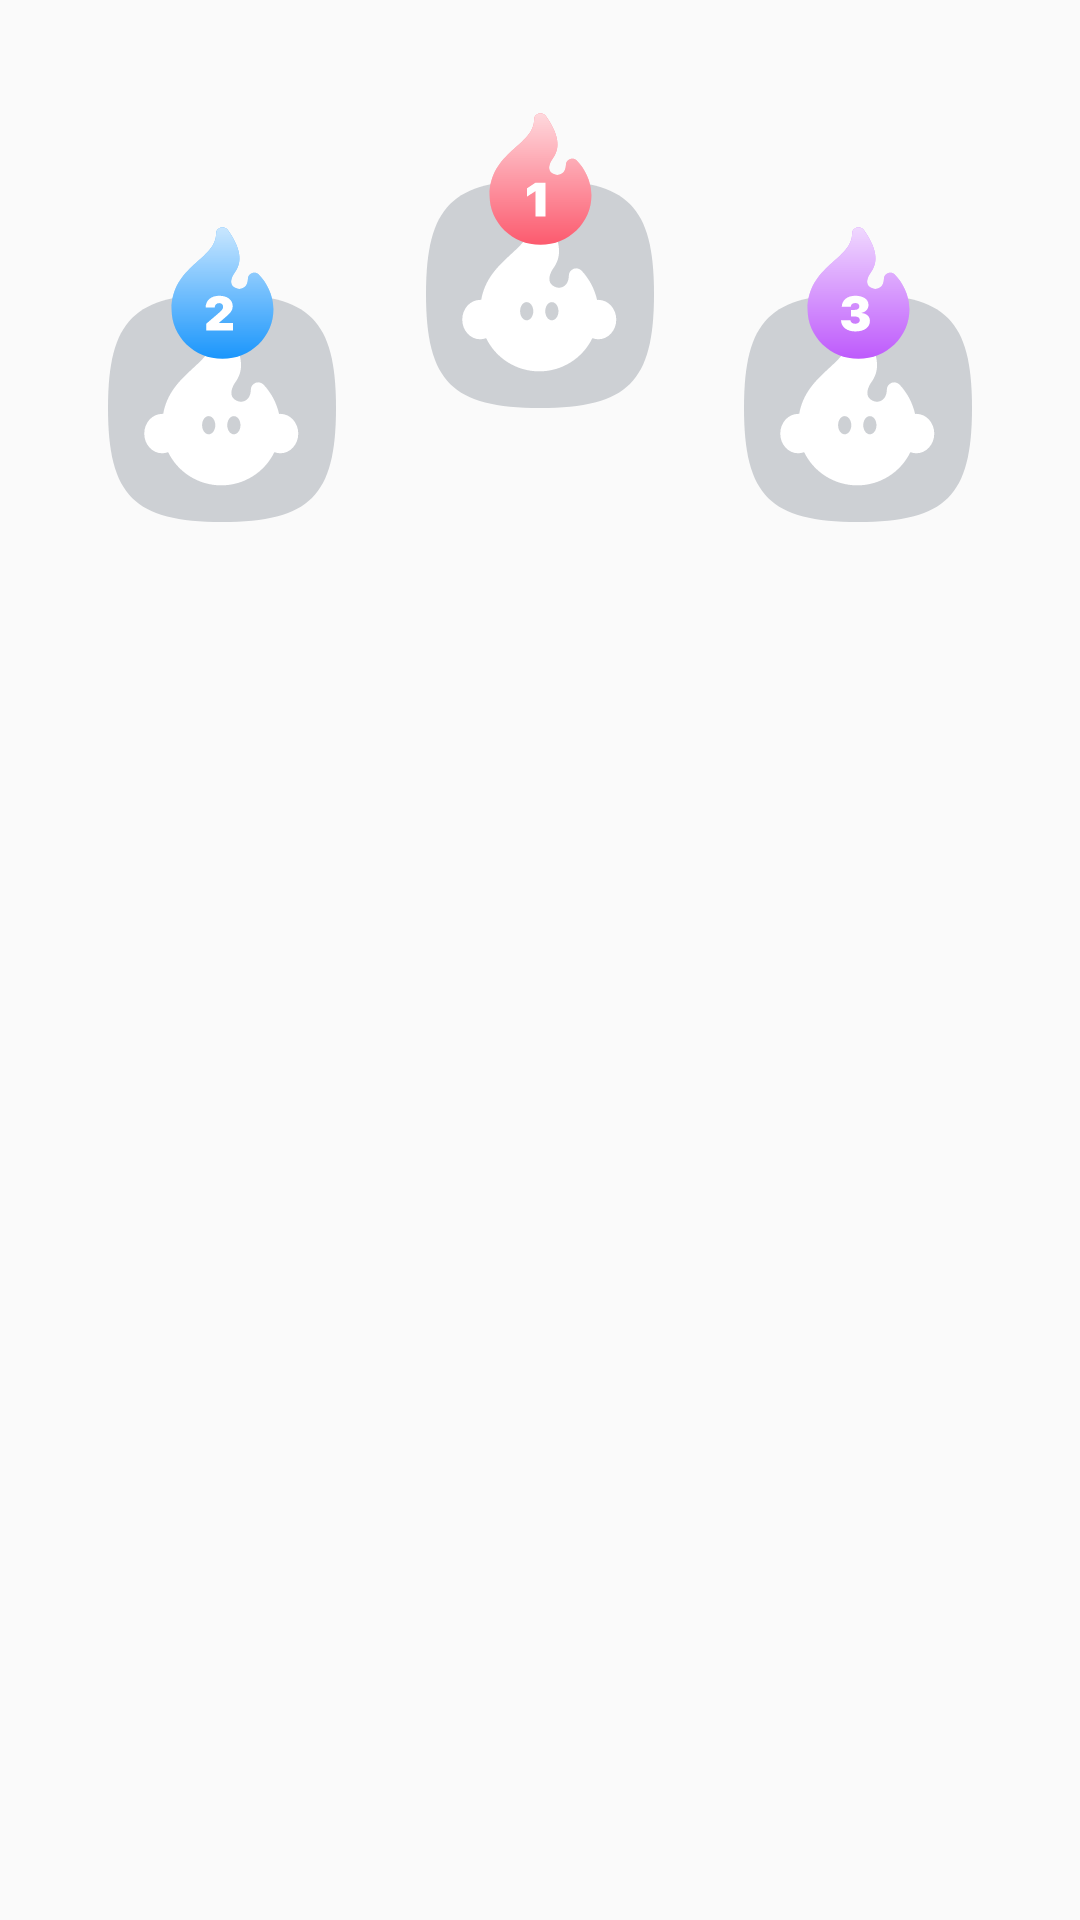

This screen was rendered from an Android layout file. Write that file and the resources it references.
<!-- AndroidManifest.xml: application theme AppTheme -->
<!-- res/layout/ranking_page_fragment.xml -->
<?xml version="1.0" encoding="utf-8"?>
<androidx.constraintlayout.widget.ConstraintLayout xmlns:android="http://schemas.android.com/apk/res/android"
    xmlns:app="http://schemas.android.com/apk/res-auto"
    xmlns:tools="http://schemas.android.com/tools"
    android:layout_width="match_parent"
    android:layout_height="match_parent"
    tools:context=".ui.ranking.RankingPageFragment">


    <ImageView
        android:id="@+id/firstProfile"
        android:layout_width="wrap_content"
        android:layout_height="wrap_content"
        android:layout_marginTop="60dp"
        android:src="@drawable/ic_profile_76dp"
        app:layout_constraintEnd_toEndOf="parent"
        app:layout_constraintStart_toStartOf="parent"
        app:layout_constraintTop_toTopOf="parent" />

    <ImageView
        android:layout_width="wrap_content"
        android:layout_height="wrap_content"
        android:src="@drawable/ic_rank_1_st"
        app:layout_constraintBottom_toTopOf="@id/firstProfile"
        app:layout_constraintEnd_toEndOf="@id/firstProfile"
        app:layout_constraintStart_toStartOf="@id/firstProfile"
        app:layout_constraintTop_toTopOf="@id/firstProfile" />

    <TextView
        android:id="@+id/firstName"
        android:layout_width="wrap_content"
        android:layout_height="wrap_content"
        android:layout_marginTop="12dp"
        app:layout_constraintEnd_toEndOf="@id/firstProfile"
        app:layout_constraintStart_toStartOf="@id/firstProfile"
        app:layout_constraintTop_toBottomOf="@id/firstProfile" />

    <TextView
        android:layout_width="wrap_content"
        android:layout_height="wrap_content"
        android:layout_marginTop="4dp"
        app:layout_constraintEnd_toEndOf="@id/firstProfile"
        app:layout_constraintStart_toStartOf="@id/firstProfile"
        app:layout_constraintTop_toBottomOf="@id/firstName" />

    <ImageView
        android:id="@+id/secondProfile"
        android:layout_width="wrap_content"
        android:layout_height="wrap_content"
        android:layout_marginTop="60dp"
        android:layout_marginEnd="30dp"
        android:src="@drawable/ic_profile_76dp"
        app:layout_constraintBottom_toBottomOf="@id/firstProfile"
        app:layout_constraintEnd_toStartOf="@id/firstProfile"
        app:layout_constraintTop_toBottomOf="@id/firstProfile" />

    <ImageView
        android:layout_width="wrap_content"
        android:layout_height="wrap_content"
        android:src="@drawable/ic_rank_2_nd"
        app:layout_constraintBottom_toTopOf="@id/secondProfile"
        app:layout_constraintEnd_toEndOf="@id/secondProfile"
        app:layout_constraintStart_toStartOf="@id/secondProfile"
        app:layout_constraintTop_toTopOf="@id/secondProfile" />

    <TextView
        android:id="@+id/secondName"
        android:layout_width="wrap_content"
        android:layout_height="wrap_content"
        android:layout_marginTop="12dp"
        app:layout_constraintEnd_toEndOf="@id/secondProfile"
        app:layout_constraintStart_toStartOf="@id/secondProfile"
        app:layout_constraintTop_toBottomOf="@id/secondProfile" />

    <TextView
        android:id="@+id/secondTime"
        android:layout_width="wrap_content"
        android:layout_height="wrap_content"
        android:layout_marginTop="4dp"
        app:layout_constraintEnd_toEndOf="@id/secondProfile"
        app:layout_constraintStart_toStartOf="@id/secondProfile"
        app:layout_constraintTop_toBottomOf="@id/secondName" />

    <ImageView
        android:id="@+id/thirdProfile"
        android:layout_width="wrap_content"
        android:layout_height="wrap_content"
        android:layout_marginStart="30dp"
        android:layout_marginTop="60dp"
        android:src="@drawable/ic_profile_76dp"
        app:layout_constraintBottom_toBottomOf="@id/firstProfile"
        app:layout_constraintStart_toEndOf="@id/firstProfile"
        app:layout_constraintTop_toBottomOf="@id/firstProfile" />

    <ImageView
        android:layout_width="wrap_content"
        android:layout_height="wrap_content"
        android:src="@drawable/ic_rank_3_rd"
        app:layout_constraintBottom_toTopOf="@id/thirdProfile"
        app:layout_constraintEnd_toEndOf="@id/thirdProfile"
        app:layout_constraintStart_toStartOf="@id/thirdProfile"
        app:layout_constraintTop_toTopOf="@id/thirdProfile" />

    <TextView
        android:id="@+id/thirdName"
        android:layout_width="wrap_content"
        android:layout_height="wrap_content"
        android:layout_marginTop="12dp"
        app:layout_constraintEnd_toEndOf="@id/thirdProfile"
        app:layout_constraintStart_toStartOf="@id/thirdProfile"
        app:layout_constraintTop_toBottomOf="@id/thirdProfile" />

    <TextView
        android:id="@+id/thirdTime"
        android:layout_width="wrap_content"
        android:layout_height="wrap_content"
        android:layout_marginTop="4dp"
        app:layout_constraintEnd_toEndOf="@id/thirdProfile"
        app:layout_constraintStart_toStartOf="@id/thirdProfile"
        app:layout_constraintTop_toBottomOf="@id/thirdName" />

    <androidx.constraintlayout.widget.Barrier
        android:id="@+id/barrier"
        android:layout_width="wrap_content"
        android:layout_height="wrap_content"
        app:barrierDirection="bottom"
        app:constraint_referenced_ids="secondTime,thirdTime" />

    <androidx.recyclerview.widget.RecyclerView
        android:id="@+id/recyclerview"
        android:layout_width="match_parent"
        android:layout_height="wrap_content"
        android:layout_marginStart="16dp"
        android:layout_marginTop="22dp"
        android:layout_marginEnd="16dp"
        android:clipChildren="false"
        android:clipToPadding="false"
        android:orientation="vertical"
        app:layoutManager="androidx.recyclerview.widget.GridLayoutManager"
        app:layout_constraintTop_toBottomOf="@id/barrier" />


</androidx.constraintlayout.widget.ConstraintLayout>
<!-- resources referenced by this layout -->
<resources>
  <!-- drawable ic_profile_76dp (drawable) -->
  <vector xmlns:android="http://schemas.android.com/apk/res/android"
      android:width="76dp"
      android:height="76dp"
      android:viewportWidth="76"
      android:viewportHeight="76">
    <path
        android:pathData="M0,38C0,8.74 8.74,0 38,0c29.26,0 38,8.74 38,38 0,29.26 -8.74,38 -38,38C8.74,76 0,67.26 0,38z"
        android:fillColor="#CDD0D4"/>
    <path
        android:pathData="M18.047,39.953c0.117,0 0.233,0.013 0.345,0.02 2.436,-13.825 16.898,-16.6 16.898,-26.296 0.003,-0.53 0.177,-1.045 0.495,-1.468 0.32,-0.424 0.766,-0.734 1.274,-0.884 0.508,-0.15 1.052,-0.133 1.55,0.05 0.497,0.182 0.923,0.52 1.213,0.964 6.046,8.836 5.131,13.659 2.51,17.26 0,0 -3.059,4.274 0.559,5.966 0.37,0.191 0.773,0.306 1.188,0.337 0.414,0.03 0.831,-0.022 1.225,-0.156 0.393,-0.134 0.756,-0.346 1.066,-0.623 0.31,-0.278 0.56,-0.615 0.736,-0.991 0.336,-0.69 0.508,-1.448 0.502,-2.215 0,-0.493 0.148,-0.975 0.424,-1.383 0.277,-0.408 0.67,-0.724 1.128,-0.906 0.458,-0.183 0.96,-0.224 1.442,-0.117 0.482,0.106 0.92,0.354 1.26,0.712 2.56,2.731 4.34,6.1 5.153,9.754 0.148,-0.012 0.297,-0.025 0.449,-0.025 3.288,0 5.959,2.941 5.959,6.571s-2.667,6.572 -5.96,6.572c-0.682,-0.002 -1.359,-0.133 -1.993,-0.386 -1.617,3.323 -4.136,6.123 -7.269,8.083 -3.133,1.959 -6.753,2.998 -10.448,2.998 -3.695,0 -7.315,-1.04 -10.448,-2.998 -3.133,-1.96 -5.651,-4.76 -7.269,-8.083 -0.634,0.253 -1.31,0.383 -1.994,0.386 -3.29,0 -5.959,-2.942 -5.959,-6.572s2.674,-6.57 5.964,-6.57zM41.954,46.768c1.216,0 2.202,-1.359 2.202,-3.035 0,-1.676 -0.986,-3.035 -2.202,-3.035s-2.203,1.36 -2.203,3.035 0.987,3.034 2.203,3.034zM33.562,46.768c1.216,0 2.202,-1.359 2.202,-3.035 0,-1.676 -0.986,-3.035 -2.202,-3.035s-2.202,1.36 -2.202,3.035 0.985,3.034 2.2,3.034h0.002z"
        android:fillColor="#fff"/>
  </vector>
  <!-- drawable ic_rank_1_st (drawable) -->
  <vector xmlns:android="http://schemas.android.com/apk/res/android"
      xmlns:aapt="http://schemas.android.com/aapt"
      android:width="48dp"
      android:height="48dp"
      android:viewportWidth="48"
      android:viewportHeight="48">
    <path
        android:pathData="M22.053,3.759c0,-2.041 2.707,-2.808 3.9,-1.117 5.2,7.379 4.412,11.406 2.157,14.41 0,0 -2.63,3.569 0.481,4.982 1.748,0.794 3.113,-0.194 3.626,-1.197 0.294,-0.572 0.432,-1.208 0.432,-1.85 0,-1.86 2.338,-2.762 3.66,-1.413 2.363,2.41 4.818,6.54 4.818,11.57 0,9.075 -7.605,16.456 -16.957,16.456 -9.348,0 -16.954,-7.381 -16.954,-16.457 0,-14.596 14.837,-16.542 14.837,-25.384z"
        android:fillColor="#FC5A6E"/>
    <path
        android:pathData="M22.053,3.759c0,-2.041 2.707,-2.808 3.9,-1.117 5.2,7.379 4.412,11.406 2.157,14.41 0,0 -2.63,3.569 0.481,4.982 1.748,0.794 3.113,-0.194 3.626,-1.197 0.294,-0.572 0.432,-1.208 0.432,-1.85 0,-1.86 2.338,-2.762 3.66,-1.413 2.363,2.41 4.818,6.54 4.818,11.57 0,9.075 -7.605,16.456 -16.957,16.456 -9.348,0 -16.954,-7.381 -16.954,-16.457 0,-14.596 14.837,-16.542 14.837,-25.384z">
      <aapt:attr name="android:fillColor">
        <gradient 
            android:startY="-11.97"
            android:startX="24.172"
            android:endY="45.6"
            android:endX="24.172"
            android:type="linear">
          <item android:offset="0" android:color="#FFFFFFFF"/>
          <item android:offset="1" android:color="#00FFFFFF"/>
        </gradient>
      </aapt:attr>
    </path>
    <path
        android:pathData="M22.494,36.172h3.313V24.9h-3.313l-2.828,1.89v2.774l2.766,-1.828h0.062v8.438z"
        android:fillColor="#fff"/>
  </vector>
  <style name="AppTheme" parent="Theme.AppCompat.Light.NoActionBar">
          
          <item name="colorPrimary">@color/colorPrimary</item>
          <item name="colorPrimaryDark">#FFFFFF</item>
          <item name="colorAccent">@color/colorAccent</item>
      </style>
  <color name="colorPrimary">#6200EE</color>
  <color name="colorAccent">#03DAC5</color>
</resources>
